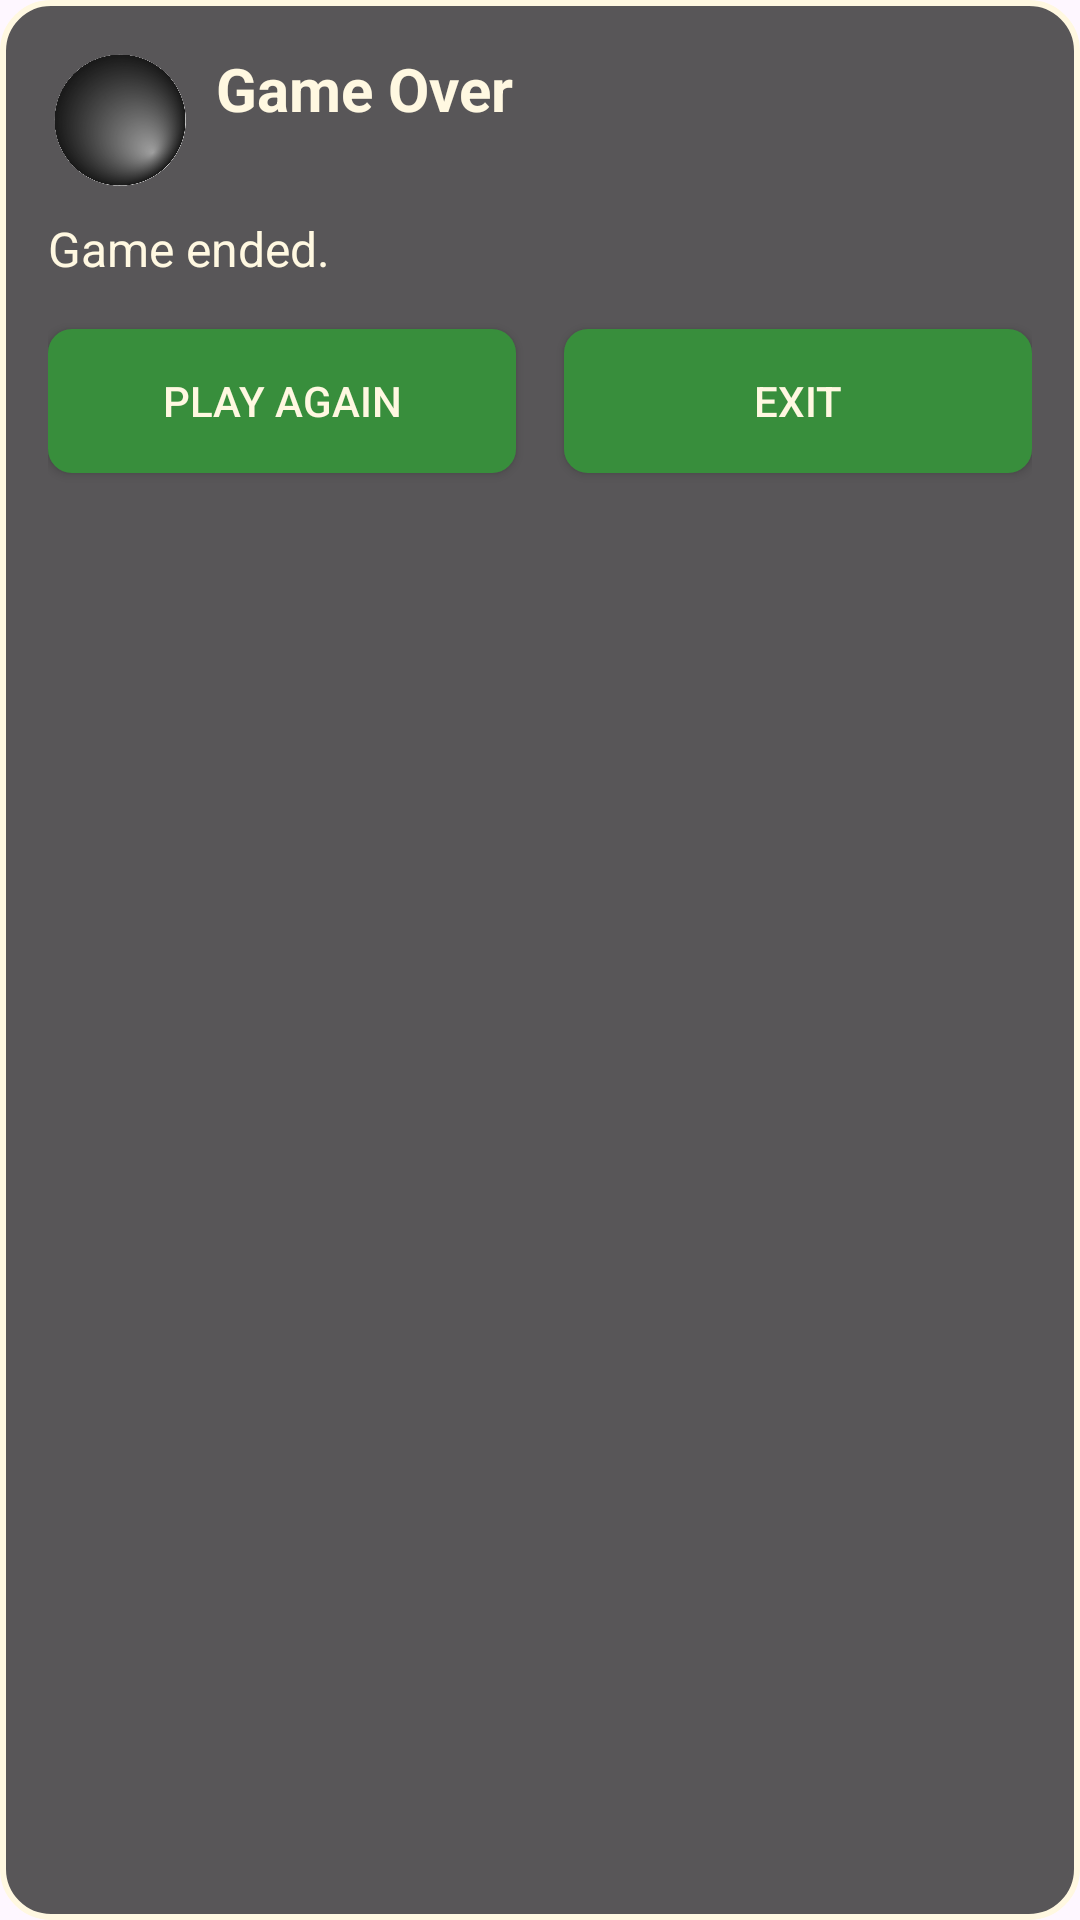

Layout XML and referenced resources for this Android screen:
<!-- AndroidManifest.xml: application theme Theme.GoGameProject -->
<!-- res/layout/dialog_game_over.xml -->
<?xml version="1.0" encoding="utf-8"?>
<androidx.constraintlayout.widget.ConstraintLayout
    xmlns:android="http://schemas.android.com/apk/res/android"
    xmlns:app="http://schemas.android.com/apk/res-auto"
    android:layout_width="match_parent"
    android:layout_height="wrap_content"
    android:background="@drawable/dialog_background"
    android:padding="16dp">

    
    <ImageView
        android:id="@+id/dialog_icon"
        android:layout_width="48dp"
        android:layout_height="48dp"
        android:src="@drawable/black_stones"
        android:contentDescription="Game Over Icon"
        app:layout_constraintStart_toStartOf="parent"
        app:layout_constraintTop_toTopOf="parent" />

    
    <TextView
        android:id="@+id/dialog_title"
        android:layout_width="0dp"
        android:layout_height="wrap_content"
        android:layout_marginStart="8dp"
        android:layout_marginEnd="8dp"
        android:text="Game Over"
        android:textColor="#FFF8E1"
        android:textSize="20sp"
        android:textStyle="bold"
        app:layout_constraintEnd_toEndOf="parent"
        app:layout_constraintStart_toEndOf="@id/dialog_icon"
        app:layout_constraintTop_toTopOf="@id/dialog_icon" />

    
    <TextView
        android:id="@+id/dialog_message"
        android:layout_width="0dp"
        android:layout_height="wrap_content"
        android:layout_marginTop="8dp"
        android:text="Game ended."
        android:textColor="#FFF8E1"
        android:textSize="16sp"
        app:layout_constraintEnd_toEndOf="parent"
        app:layout_constraintStart_toStartOf="parent"
        app:layout_constraintTop_toBottomOf="@id/dialog_icon" />

    
    <Button
        android:id="@+id/play_again_button"
        android:layout_width="0dp"
        android:layout_height="wrap_content"
        android:layout_marginTop="16dp"
        android:layout_marginEnd="8dp"
        android:background="@drawable/button_background"
        android:text="Play Again"
        android:textColor="#FFF8E1"
        app:layout_constraintEnd_toStartOf="@id/exit_button"
        app:layout_constraintStart_toStartOf="parent"
        app:layout_constraintTop_toBottomOf="@id/dialog_message" />

    
    <Button
        android:id="@+id/exit_button"
        android:layout_width="0dp"
        android:layout_height="wrap_content"
        android:layout_marginStart="8dp"
        android:background="@drawable/button_background"
        android:text="Exit"
        android:textColor="#FFF8E1"
        app:layout_constraintEnd_toEndOf="parent"
        app:layout_constraintStart_toEndOf="@id/play_again_button"
        app:layout_constraintTop_toTopOf="@id/play_again_button" />

</androidx.constraintlayout.widget.ConstraintLayout>
<!-- resources referenced by this layout -->
<resources>
  <!-- drawable black_stones: png bitmap (drawable, 174532 bytes) -->
  <!-- drawable button_background (drawable) -->
  <?xml version="1.0" encoding="utf-8"?>
  <selector xmlns:android="http://schemas.android.com/apk/res/android">
      <item android:state_pressed="true">
          <shape android:shape="rectangle">
              <solid android:color="#4CAF50" /> 
              <corners android:radius="8dp" />
          </shape>
      </item>
      <item>
          <shape android:shape="rectangle">
              <solid android:color="#388E3C" /> 
              <corners android:radius="8dp" />
          </shape>
      </item>
  </selector>
  <!-- drawable dialog_background (drawable) -->
  <?xml version="1.0" encoding="utf-8"?>
  <shape xmlns:android="http://schemas.android.com/apk/res/android"
      android:shape="rectangle">
      <solid android:color="#CC2F2F2F" /> 
      <corners android:radius="16dp" />
      <stroke
          android:width="2dp"
          android:color="#FFF8E1" /> 
  </shape>
  <style name="Theme.GoGameProject" parent="Base.Theme.GoGameProject" />
  <style name="Base.Theme.GoGameProject" parent="Theme.Material3.DayNight.NoActionBar">
          
          
      </style>
</resources>
